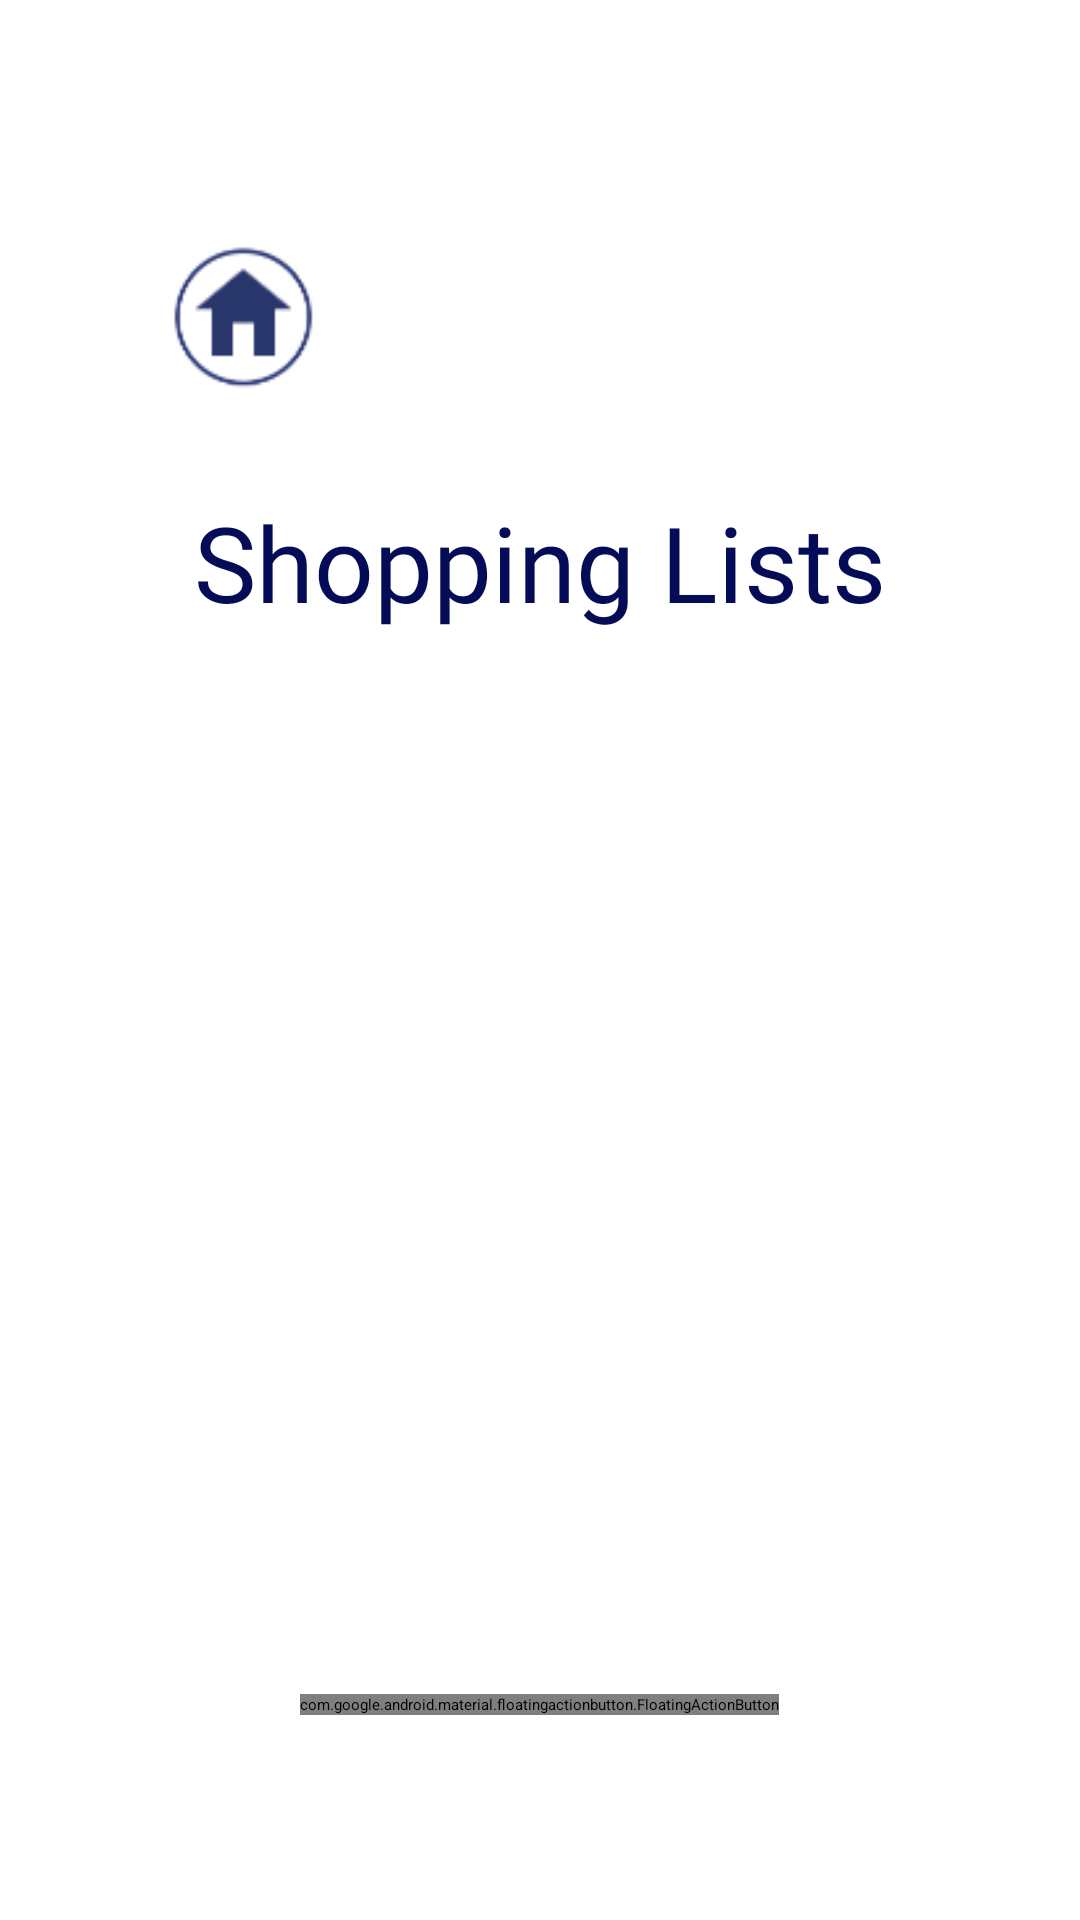

This screen was rendered from an Android layout file. Write that file and the resources it references.
<!-- AndroidManifest.xml: application theme Theme.FoodVault -->
<!-- res/layout/activity_shopping_list.xml -->
<?xml version="1.0" encoding="utf-8"?>
<androidx.constraintlayout.widget.ConstraintLayout xmlns:android="http://schemas.android.com/apk/res/android"
    xmlns:app="http://schemas.android.com/apk/res-auto"
    xmlns:tools="http://schemas.android.com/tools"
    android:layout_width="match_parent"
    android:layout_height="match_parent"
    android:gravity="center"
    tools:context=".ShoppingListActivity">

    <ImageButton
        android:id="@+id/home_btn"
        android:layout_width="70dp"
        android:layout_height="70dp"
        android:layout_marginTop="70dp"
        android:background="?attr/selectableItemBackground"
        android:contentDescription="@string/home_button"
        android:elevation="4dp"
        android:onClick="onHomeClicked"
        android:padding="10dp"
        android:src="@drawable/home_icon"
        app:layout_constraintEnd_toEndOf="parent"
        app:layout_constraintHorizontal_bias="0.158"
        app:layout_constraintStart_toStartOf="parent"
        app:layout_constraintTop_toTopOf="parent"
        tools:ignore="RedundantDescriptionCheck" />

    <ImageView
        android:id="@+id/img_lemon_puddle2"
        android:layout_width="107dp"
        android:layout_height="92dp"
        android:layout_marginStart="68dp"
        android:layout_marginBottom="16dp"
        android:contentDescription="@string/lemon"
        app:layout_constraintBottom_toBottomOf="parent"
        app:layout_constraintStart_toEndOf="@+id/img_blue_puddle3"
        app:srcCompat="@drawable/lemon"
        tools:ignore="ImageContrastCheck" />

    <ImageView
        android:id="@+id/img_blue_puddle3"
        android:layout_width="262dp"
        android:layout_height="154dp"
        android:layout_marginTop="40dp"
        android:layout_marginEnd="200dp"
        android:contentDescription="@string/blue_puddle"
        android:scaleType="fitXY"
        app:layout_constraintEnd_toEndOf="parent"
        app:layout_constraintTop_toBottomOf="@+id/linearLayout"
        app:srcCompat="@drawable/blue_puddle"
        tools:ignore="VisualLintBounds,ImageContrastCheck" />

    <ImageView
        android:id="@+id/img_peach_puddle3"
        android:layout_width="257dp"
        android:layout_height="165dp"
        android:layout_marginStart="180dp"
        android:layout_marginBottom="52dp"
        android:contentDescription="@string/peach_puddle"
        android:scaleType="fitXY"
        app:layout_constraintBottom_toTopOf="@+id/txt_shopping_lists"
        app:layout_constraintStart_toStartOf="parent"
        app:srcCompat="@drawable/peach_puddle"
        tools:ignore="VisualLintBounds,ImageContrastCheck" />

    <TextView
        android:id="@+id/txt_shopping_lists"
        android:layout_width="wrap_content"
        android:layout_height="wrap_content"
        android:layout_marginTop="164dp"
        android:ellipsize="end"
        android:fontFamily="@font/shrikhand"
        android:gravity="center"
        android:shadowColor="#214069"
        android:text="@string/shopping_lists"
        android:textColor="#050C57"
        android:textSize="35sp"
        app:layout_constraintEnd_toEndOf="parent"
        app:layout_constraintStart_toStartOf="parent"
        app:layout_constraintTop_toTopOf="parent" />

    <ScrollView
        android:id="@+id/scrollview_shoplist"
        android:layout_width="377dp"
        android:layout_height="400dp"
        android:layout_marginTop="50dp"
        android:contentDescription="@string/scrollview_for_shopping_lists"
        app:layout_constraintBottom_toBottomOf="parent"
        app:layout_constraintEnd_toEndOf="parent"
        app:layout_constraintHorizontal_bias="0.47"
        app:layout_constraintStart_toStartOf="parent"
        app:layout_constraintTop_toTopOf="parent"
        app:layout_constraintVertical_bias="0.446">

        <LinearLayout
            android:id="@+id/linear_layout_shop_list"
            android:layout_width="match_parent"
            android:layout_height="wrap_content"
            android:gravity="center"
            android:orientation="vertical"
            app:layout_constraintTop_toBottomOf="@+id/txt_shopping_lists">

        </LinearLayout>

    </ScrollView>

    <LinearLayout
        android:id="@+id/linearLayout"
        android:layout_width="match_parent"
        android:layout_height="wrap_content"
        android:layout_marginTop="30dp"
        android:gravity="center_horizontal"
        android:orientation="horizontal"
        app:layout_constraintEnd_toEndOf="parent"
        app:layout_constraintHorizontal_bias="0.0"
        app:layout_constraintStart_toStartOf="parent"
        app:layout_constraintTop_toBottomOf="@+id/scrollview_shoplist">

        <com.google.android.material.floatingactionbutton.FloatingActionButton
            android:id="@+id/fltbtn_add_list"
            android:layout_width="wrap_content"
            android:layout_height="wrap_content"
            android:clickable="true"
            android:contentDescription="@string/add_new_shopping_list"
            android:focusable="true"
            android:onClick="onAddListClicked"
            android:src="@android:drawable/ic_input_add" />

        
    </LinearLayout>


</androidx.constraintlayout.widget.ConstraintLayout>
<!-- resources referenced by this layout -->
<resources>
  <!-- drawable baseline_remove_24 (drawable) -->
  <vector android:alpha="0.76" android:height="24dp"
      android:tint="#4FADAD" android:viewportHeight="24"
      android:viewportWidth="24" android:width="24dp" xmlns:android="http://schemas.android.com/apk/res/android">
      <path android:fillColor="@android:color/white" android:pathData="M19,13H5v-2h14v2z"/>
  </vector>
  <!-- drawable blue_puddle: png bitmap (drawable, 1792 bytes) -->
  <!-- drawable home_icon: png bitmap (drawable, 2184 bytes) -->
  <!-- drawable lemon: png bitmap (drawable, 7015 bytes) -->
  <!-- drawable peach_puddle: png bitmap (drawable, 1798 bytes) -->
  <string name="add_new_shopping_list">Add New Shopping List</string>
  <string name="blue_puddle">Blue Puddle</string>
  <string name="home_button">Home Button</string>
  <string name="lemon">Lemon</string>
  <string name="peach_puddle">Peach Puddle</string>
  <string name="remove_shopping_list">Remove Shopping List</string>
  <string name="scrollview_for_shopping_lists">Scrollview for Shopping Lists</string>
  <string name="shopping_lists">Shopping Lists</string>
</resources>
